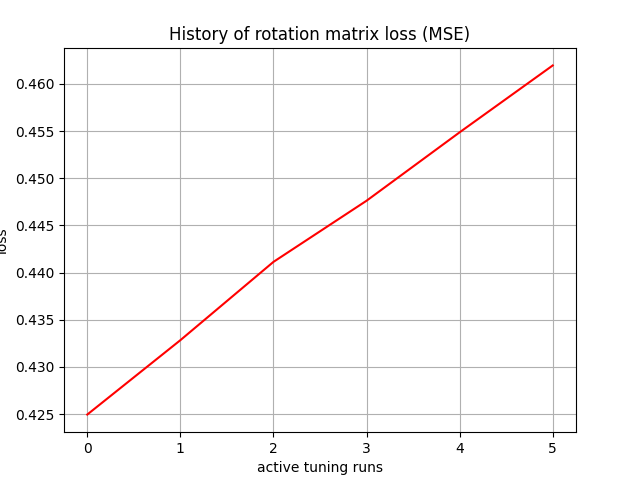

Source data for this figure (header and first rows):
, 0
0, 0.4249
1, 0.4328
2, 0.4411
3, 0.4476
4, 0.4549
5, 0.462
